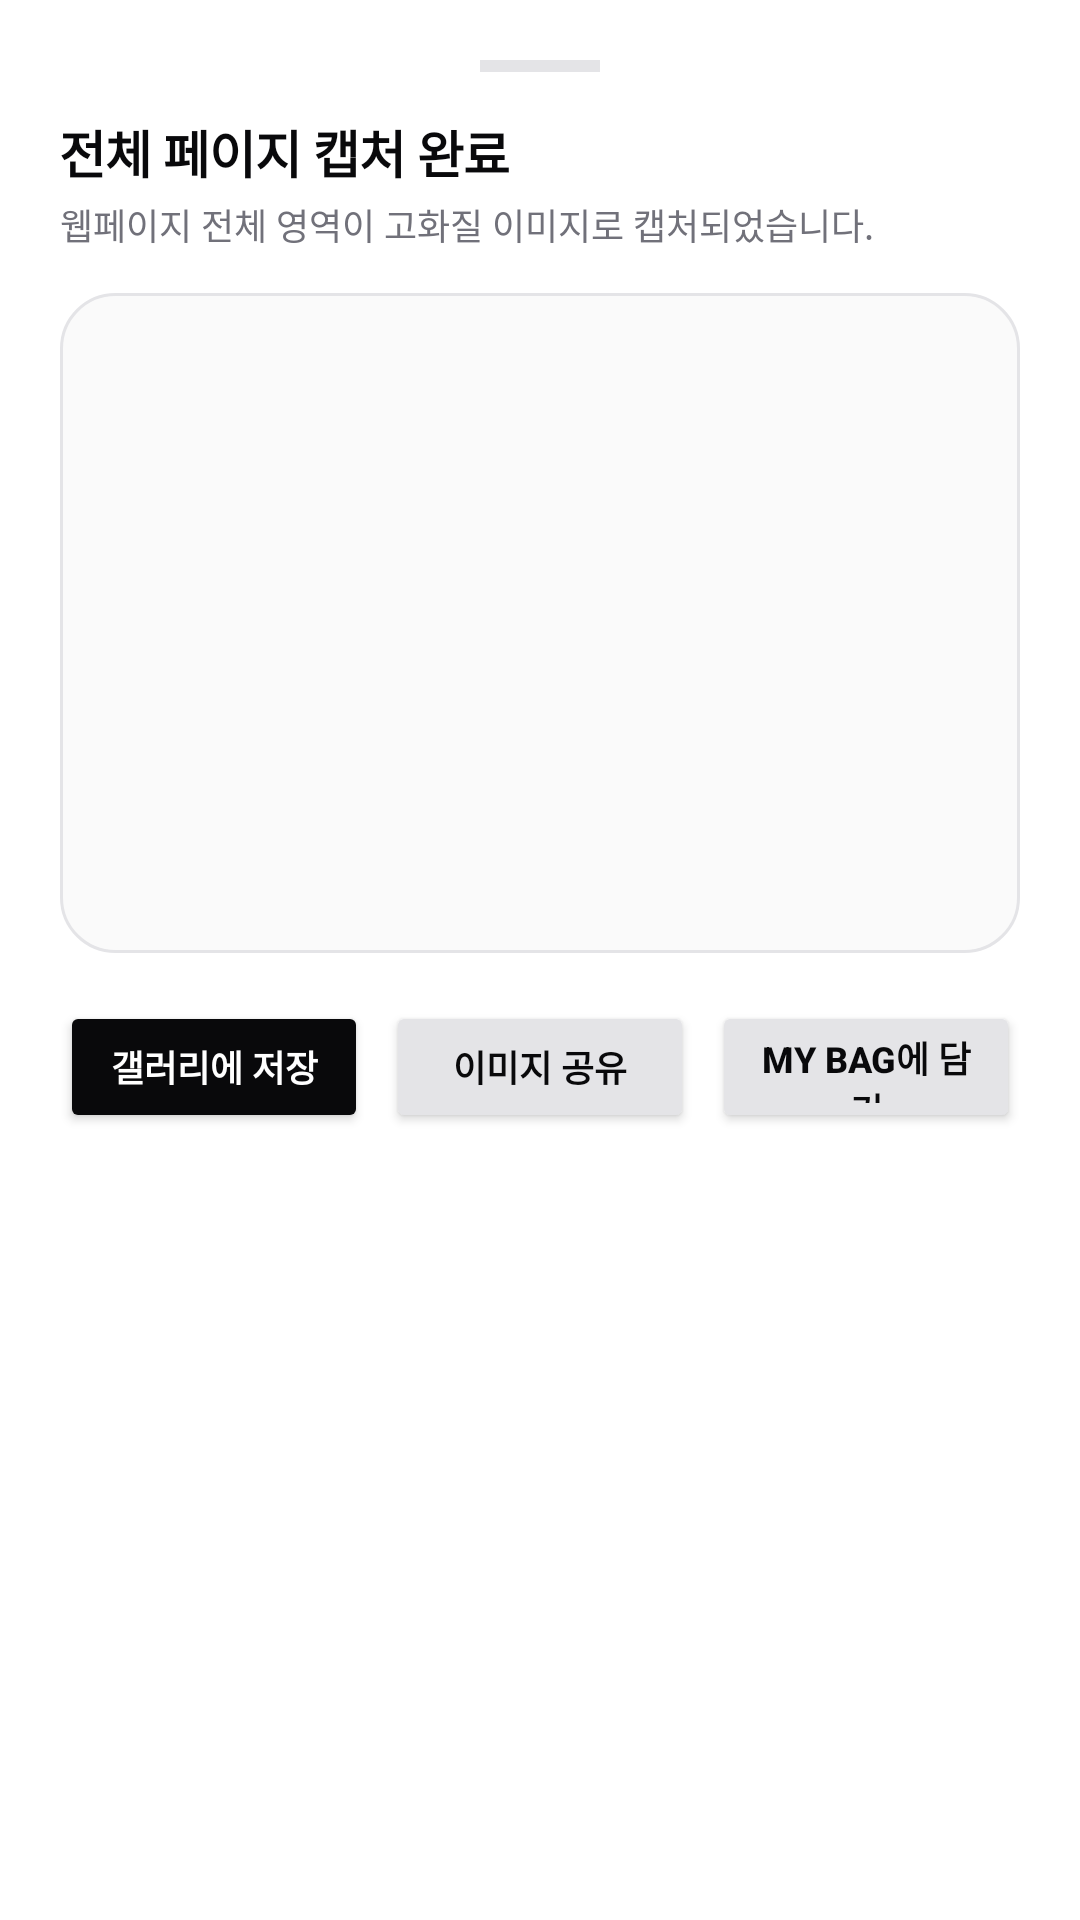

Produce the Android XML layout that renders to this screen, including the resource entries it uses.
<!-- AndroidManifest.xml: application theme Theme.CreamAiHub -->
<!-- res/layout/dialog_screenshot_result.xml -->
<?xml version="1.0" encoding="utf-8"?>
<LinearLayout 
    xmlns:android="http://schemas.android.com/apk/res/android"
    xmlns:app="http://schemas.android.com/apk/res-auto"
    android:layout_width="match_parent"
    android:layout_height="wrap_content"
    android:orientation="vertical"
    android:padding="20dp"
    android:background="@drawable/bg_bottom_sheet">

    
    <View
        android:layout_width="40dp"
        android:layout_height="4dp"
        android:layout_gravity="center_horizontal"
        android:background="@color/border_gray"
        android:layout_marginBottom="14dp" />

    
    <TextView
        android:layout_width="wrap_content"
        android:layout_height="wrap_content"
        android:text="전체 페이지 캡처 완료"
        android:textSize="17sp"
        android:textStyle="bold"
        android:textColor="@color/primary_black"
        android:letterSpacing="-0.02" />

    <TextView
        android:id="@+id/tvCaptureSubtitle"
        android:layout_width="wrap_content"
        android:layout_height="wrap_content"
        android:text="웹페이지 전체 영역이 고화질 이미지로 캡처되었습니다."
        android:textSize="12sp"
        android:textColor="@color/text_muted"
        android:layout_marginTop="3dp"
        android:layout_marginBottom="14dp" />

    
    <FrameLayout
        android:layout_width="match_parent"
        android:layout_height="220dp"
        android:background="@drawable/bg_result_box"
        android:padding="8dp"
        android:layout_marginBottom="16dp">

        <ImageView
            android:id="@+id/ivCapturePreview"
            android:layout_width="match_parent"
            android:layout_height="match_parent"
            android:scaleType="fitCenter"
            android:contentDescription="Screenshot Preview" />
    </FrameLayout>

    
    <LinearLayout
        android:layout_width="match_parent"
        android:layout_height="wrap_content"
        android:orientation="horizontal"
        android:gravity="center"
        android:layout_marginBottom="10dp">

        <Button
            android:id="@+id/btnSaveGallery"
            android:layout_width="0dp"
            android:layout_height="44dp"
            android:layout_weight="1"
            android:text="갤러리에 저장"
            android:textSize="12sp"
            android:textStyle="bold"
            android:textColor="@color/white"
            android:backgroundTint="@color/primary_black"
            android:layout_marginEnd="6dp" />

        <Button
            android:id="@+id/btnShareCapture"
            android:layout_width="0dp"
            android:layout_height="44dp"
            android:layout_weight="1"
            android:text="이미지 공유"
            android:textSize="12sp"
            android:textStyle="bold"
            android:textColor="@color/primary_black"
            android:backgroundTint="@color/border_gray"
            android:layout_marginEnd="6dp" />

        <Button
            android:id="@+id/btnAddToBagCapture"
            android:layout_width="0dp"
            android:layout_height="44dp"
            android:layout_weight="1"
            android:text="My Bag에 담기"
            android:textSize="12sp"
            android:textStyle="bold"
            android:textColor="@color/primary_black"
            android:backgroundTint="@color/border_gray" />
    </LinearLayout>

</LinearLayout>
<!-- resources referenced by this layout -->
<resources>
  <color name="border_gray">#E4E4E7</color>
  <color name="primary_black">#09090B</color>
  <color name="text_muted">#71717A</color>
  <color name="white">#FFFFFF</color>
  <!-- drawable bg_bottom_sheet (drawable) -->
  <?xml version="1.0" encoding="utf-8"?>
  <shape xmlns:android="http://schemas.android.com/apk/res/android">
      
      <solid android:color="#C0FFFFFF" />
      <corners 
          android:topLeftRadius="28dp" 
          android:topRightRadius="28dp" 
          android:bottomLeftRadius="0dp" 
          android:bottomRightRadius="0dp" />
  </shape>
  <!-- drawable bg_result_box (drawable) -->
  <?xml version="1.0" encoding="utf-8"?>
  <shape xmlns:android="http://schemas.android.com/apk/res/android">
      <solid android:color="#FAFAFA" />
      <stroke android:width="1dp" android:color="#E4E4E7" />
      <corners android:radius="18dp" />
  </shape>
  <style name="Theme.CreamAiHub" parent="Theme.MaterialComponents.DayNight.NoActionBar">
          <item name="colorPrimary">@color/primary_black</item>
          <item name="colorPrimaryVariant">@color/secondary_dark</item>
          <item name="colorOnPrimary">@color/white</item>
          <item name="android:statusBarColor">@color/white</item>
          <item name="android:windowLightStatusBar">true</item>
      </style>
  <color name="secondary_dark">#27272A</color>
</resources>
